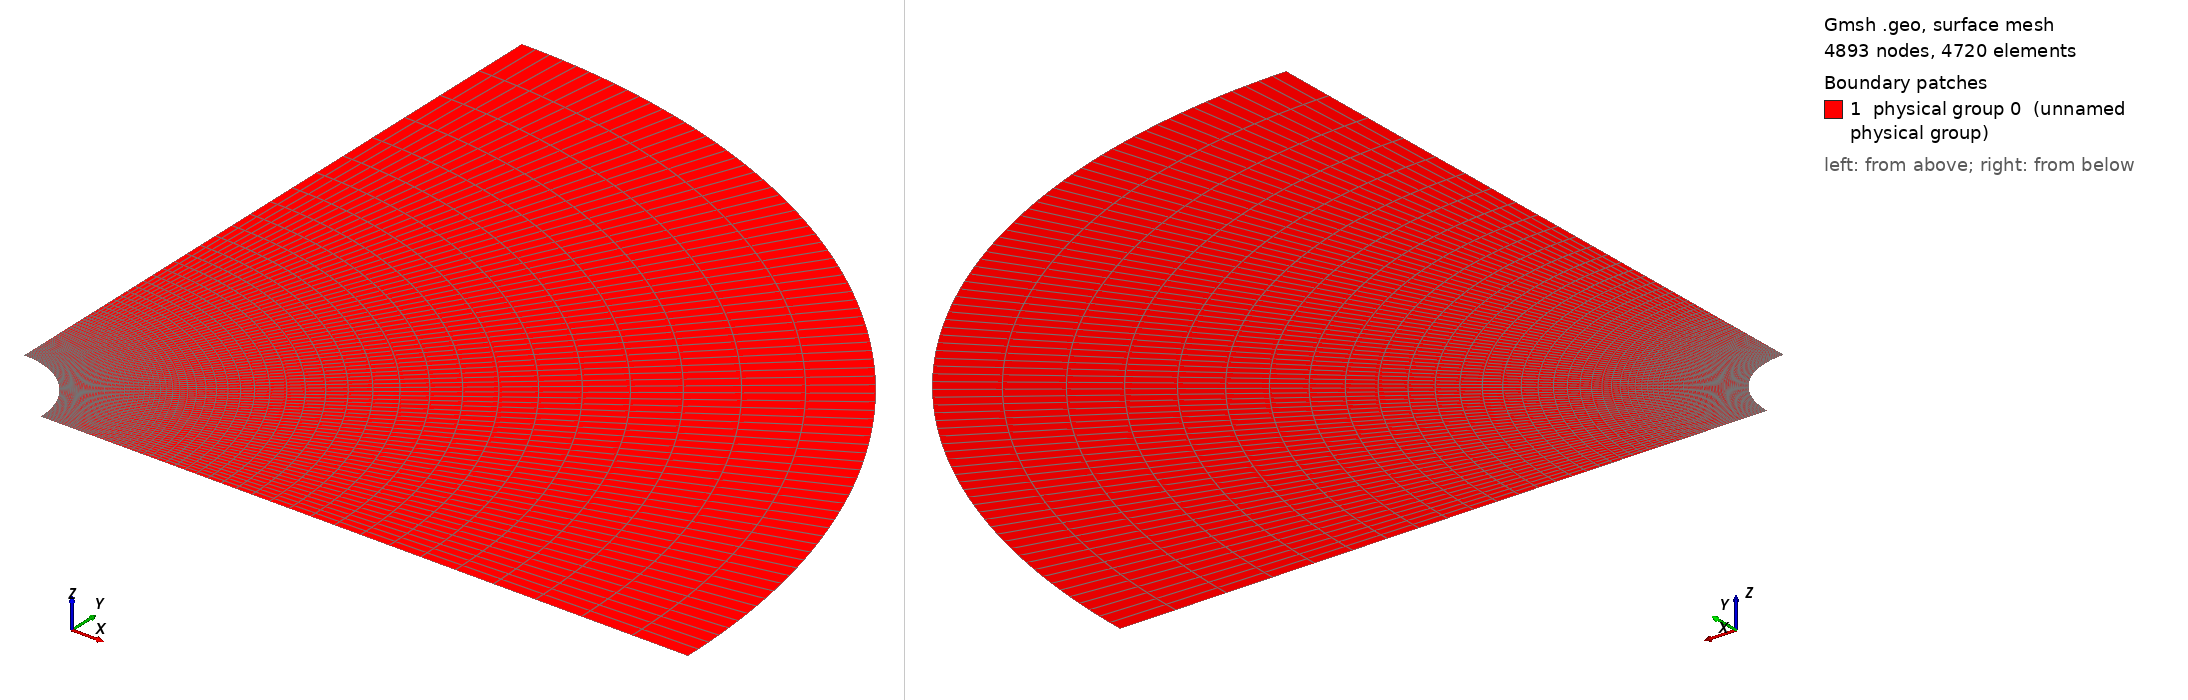

Gmsh geometry script, surface-meshed: 4893 nodes, 4720 surface elements. Boundary patches (legend numbers): 1 physical group 0 (unnamed physical group). Left view from above one corner, right view from below the opposite corner. Legend entries are the model's physical surfaces. The drawing asked Gmsh for element sizes between 1% and 20% of the model's largest extent; the script's own settings can give other sizes.

=== Cylinder_quarter_fine.geo (drawn) ===

lc = 0.1;//0.05;

r_outer = 1.; // radius of outer circle
r_out = 0.2; // radius of refined area
r_in = 0.1; // radius of inner circle 
H = 0.1; // height of cylinder
nb_slices_quarter = 80; //number of layers in one quarter OF CIRCLE
nb_rings = 30; // number of concentric cell rings
nb_layers_z = 1; // number of vertical layers

Point(1) = {0,0,0,lc}; // Center
Point(2) = {r_in,0,0,lc};
Point(3) = {r_out,0,0,lc};
Point(4) = {-r_in,0,0,lc};
Point(5) = {-r_out,0,0,lc};
Point(6) = {0,r_in,0,lc};
Point(7) = {0,r_out,0,lc};
Point(8) = {0,-r_in,0,lc};
Point(9) = {0,-r_out,0,lc};

Point(10) = {r_outer,0,0,lc};
Point(11) = {-r_outer,0,0,lc};
Point(12) = {0,r_outer,0,lc};
Point(13) = {0,-r_outer,0,lc};

Line(1) = {2,3};
Line(2) = {4,5};
Line(3) = {6,7};
Line(4) = {8,9};

//Construct the perturbed hole//
alpha = 1; //16; //Frequency
M = 0;
M1 = 0;//0.004; //0.01;//Amplitude
n = 16;//8; //number of pieces in one period

n_points = n*alpha-1; //Number of points for each quarter

alpha1=16*alpha;
alpha2 = alpha;
alpha3 = alpha;
alpha4 = alpha;
n_points1 = 32;
n_points2 = 1;
n_points3 = 1;
n_points4 = 1;

pList_1[0] = 2; //First point label for the 1st quarter

For i In {1:n_points1}
 If(i>=1 && i<=4)
  r = M1*Sin(alpha1*i*Pi/2/(n_points1+1))+r_in;
 EndIf
  //r = M1*Sin(alpha1*i*Pi/2/(n_points1+1))+r_in;
  pList_1[i] = newp;
  Point(pList_1[i]) = {r*Cos(i*Pi/2/(n_points1+1)), r*Sin(i*Pi/2/(n_points1+1)), 0, lc};
EndFor
pList_1[n_points1+1] = 6; //Last point label for the 1st quarter
Spline(newl) = pList_1[];

pList_2[0] = 6; //First point label for the 2nd quarter
For i In {1:n_points2}
  r = M*Sin(alpha2*i*Pi/2/(n_points2+1))+r_in;
  pList_2[i] = newp;
  Point(pList_2[i]) = {r*Cos(Pi/2+i*Pi/2/(n_points2+1)), r*Sin(Pi/2+i*Pi/2/(n_points2+1)), 0, lc};
EndFor
pList_2[n_points2+1] = 4; //Last point label for the 2nd quarter
Spline(newl) = pList_2[];

pList_3[0] = 4; //First point label for the 3rd quarter
For i In {1:n_points3}
  r = M*Sin(alpha3*i*Pi/2/(n_points3+1))+r_in;
  pList_3[i] = newp;
  Point(pList_3[i]) = {r*Cos(Pi+i*Pi/2/(n_points3+1)), r*Sin(Pi+i*Pi/2/(n_points3+1)), 0, lc};
EndFor
pList_3[n_points3+1] = 8; //Last point label for the 3rd quarter
Spline(newl) = pList_3[];


pList_4[0] = 8; //First point label for the 4th quarter
For i In {1:n_points4}
  r = M*Sin(alpha4*i*Pi/2/(n_points4+1))+r_in;
  pList_4[i] = newp;
  Point(pList_4[i]) = {r*Cos(1.5*Pi+i*Pi/2/(n_points4+1)), r*Sin(1.5*Pi+i*Pi/2/(n_points4+1)), 0, lc};
EndFor
pList_4[n_points4+1] = 2; //Last point label for the 4th quarter
Spline(newl) = pList_4[];

Circle(9) = {3, 1, 7};
Circle(10) = {7, 1, 5};
Circle(11) = {5, 1, 9};
Circle(12) = {9, 1, 3};

Transfinite Line {1,2,3,4} = Ceil(nb_rings+1) Using Progression 1.05;
Transfinite Line {5,9} = Ceil(nb_slices_quarter+1) Using Progression 1;
Transfinite Line {6,10} = Ceil(nb_slices_quarter+1) Using Progression 1;
Transfinite Line {7,11} = Ceil(nb_slices_quarter+1) Using Progression 1;
Transfinite Line {8,12} = Ceil(nb_slices_quarter+1) Using Progression 1;

Line Loop(13) = {1, 9, -3, -5};
Ruled Surface(14) = {13};
Line Loop(15) = {3, 10, -2, -6};
Ruled Surface(16) = {15};
Line Loop(17) = {2, 11, -4, -7};
Ruled Surface(18) = {17};
Line Loop(19) = {4, 12, -1, -8};
Ruled Surface(20) = {19};


Circle(21) = {10, 1, 12};
Circle(22) = {12, 1, 11};
Circle(23) = {11, 1, 13};
Circle(24) = {13, 1, 10};
Line(25) = {3, 10};
Line(26) = {7, 12};
Line(27) = {5, 11};
Line(28) = {9, 13};

Transfinite Line {21,22,23,24} = Ceil(nb_slices_quarter+1) Using Progression 1;
Transfinite Line {25,26,27,28} = 30 Using Progression 1.1;
Line Loop(31) = {25,21,-26,-9};
Plane Surface(32) = {31};
Line Loop(33) = {26,22,-27,-10};
Plane Surface(34) = {33};
Line Loop(35) = {27,23,-28,-11};
Plane Surface(36) = {35};
Line Loop(37) = {28,24,-25,-12};
Plane Surface(38) = {37};


Transfinite Surface {14,16,18,20};
Recombine Surface {14,16,18,20};
Transfinite Surface {32,34,36,38};
Recombine Surface {32,34,36,38};


//Extrude {0, 0, H} {
//  Surface{16, 14, 20, 18}; Layers{1}; Recombine;
//}
//Coherence;

//Physical Line(0) = {21, 22, 23, 24};
//Physical Line(1) = {5, 6, 7, 8};

//Physical Surface(0) = {14, 16, 18, 20};
//Physical Surface(1) = {32, 34, 36, 38};
Delete {
  Surface{16, 18, 20, 34, 36, 38};
}
Delete {
  Line{22, 23, 24, 28, 27, 10, 2, 11, 12, 4, 6, 7, 8};
}
Delete {
  Point{11, 13, 9, 5};
}
Delete {
  Point{46, 4, 47, 8, 48};
}
Physical Line(0) = {5};
Physical Line(1) = {25, 1};
Physical Line(2) = {21};
Physical Line(3) = {26, 3};
Physical Surface(0) = {14, 32};
